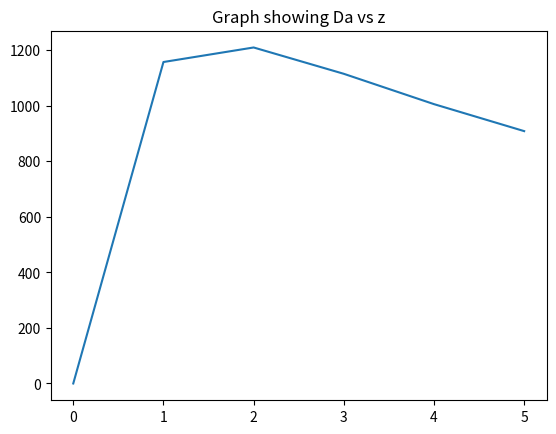

This chart was generated by the following Python code:

"""Create an intergration function and apply it to the angular diameter distance in cosmology"""

import numpy as np
import math 
from matplotlib.pyplot import *


#Trapizoidal rule
 
def trapRule (a,b,f):
    total = 0.
    h = (b-a)/2
    for i in frange(a,b,0.01):
        area =.01*(f(i+.01)+f(i))/2.0
        """print(area)"""
        total = total + area
    return total

"""Python 2 does not do ranges like python 3 does! I couldn't put a float in the step. So this frange function allows me to write a range with float steps. I was stuck on this part for so long!"""

def frange(start,stop,step):
    i = start
    while i < stop:
        yield i
        i+= step

def r(z):
    Q_m = (0.3)
    Q_v = (0.7)
    Q_r = 0
    C = (3*(10**3))

    return ((C/(math.sqrt((Q_m*((1+z)**3))+(Q_r*((1+z)**2))+Q_v))))

def D(z):
    return (trapRule(0,z,r)/(1+z))

"""runs through z values from 0 to 5"""

values = []
for i in range (6):
    values.append(D(i))

    
"""Plots graph"""

plot(values)
title("Graph showing Da vs z")
    
show()


    







    




